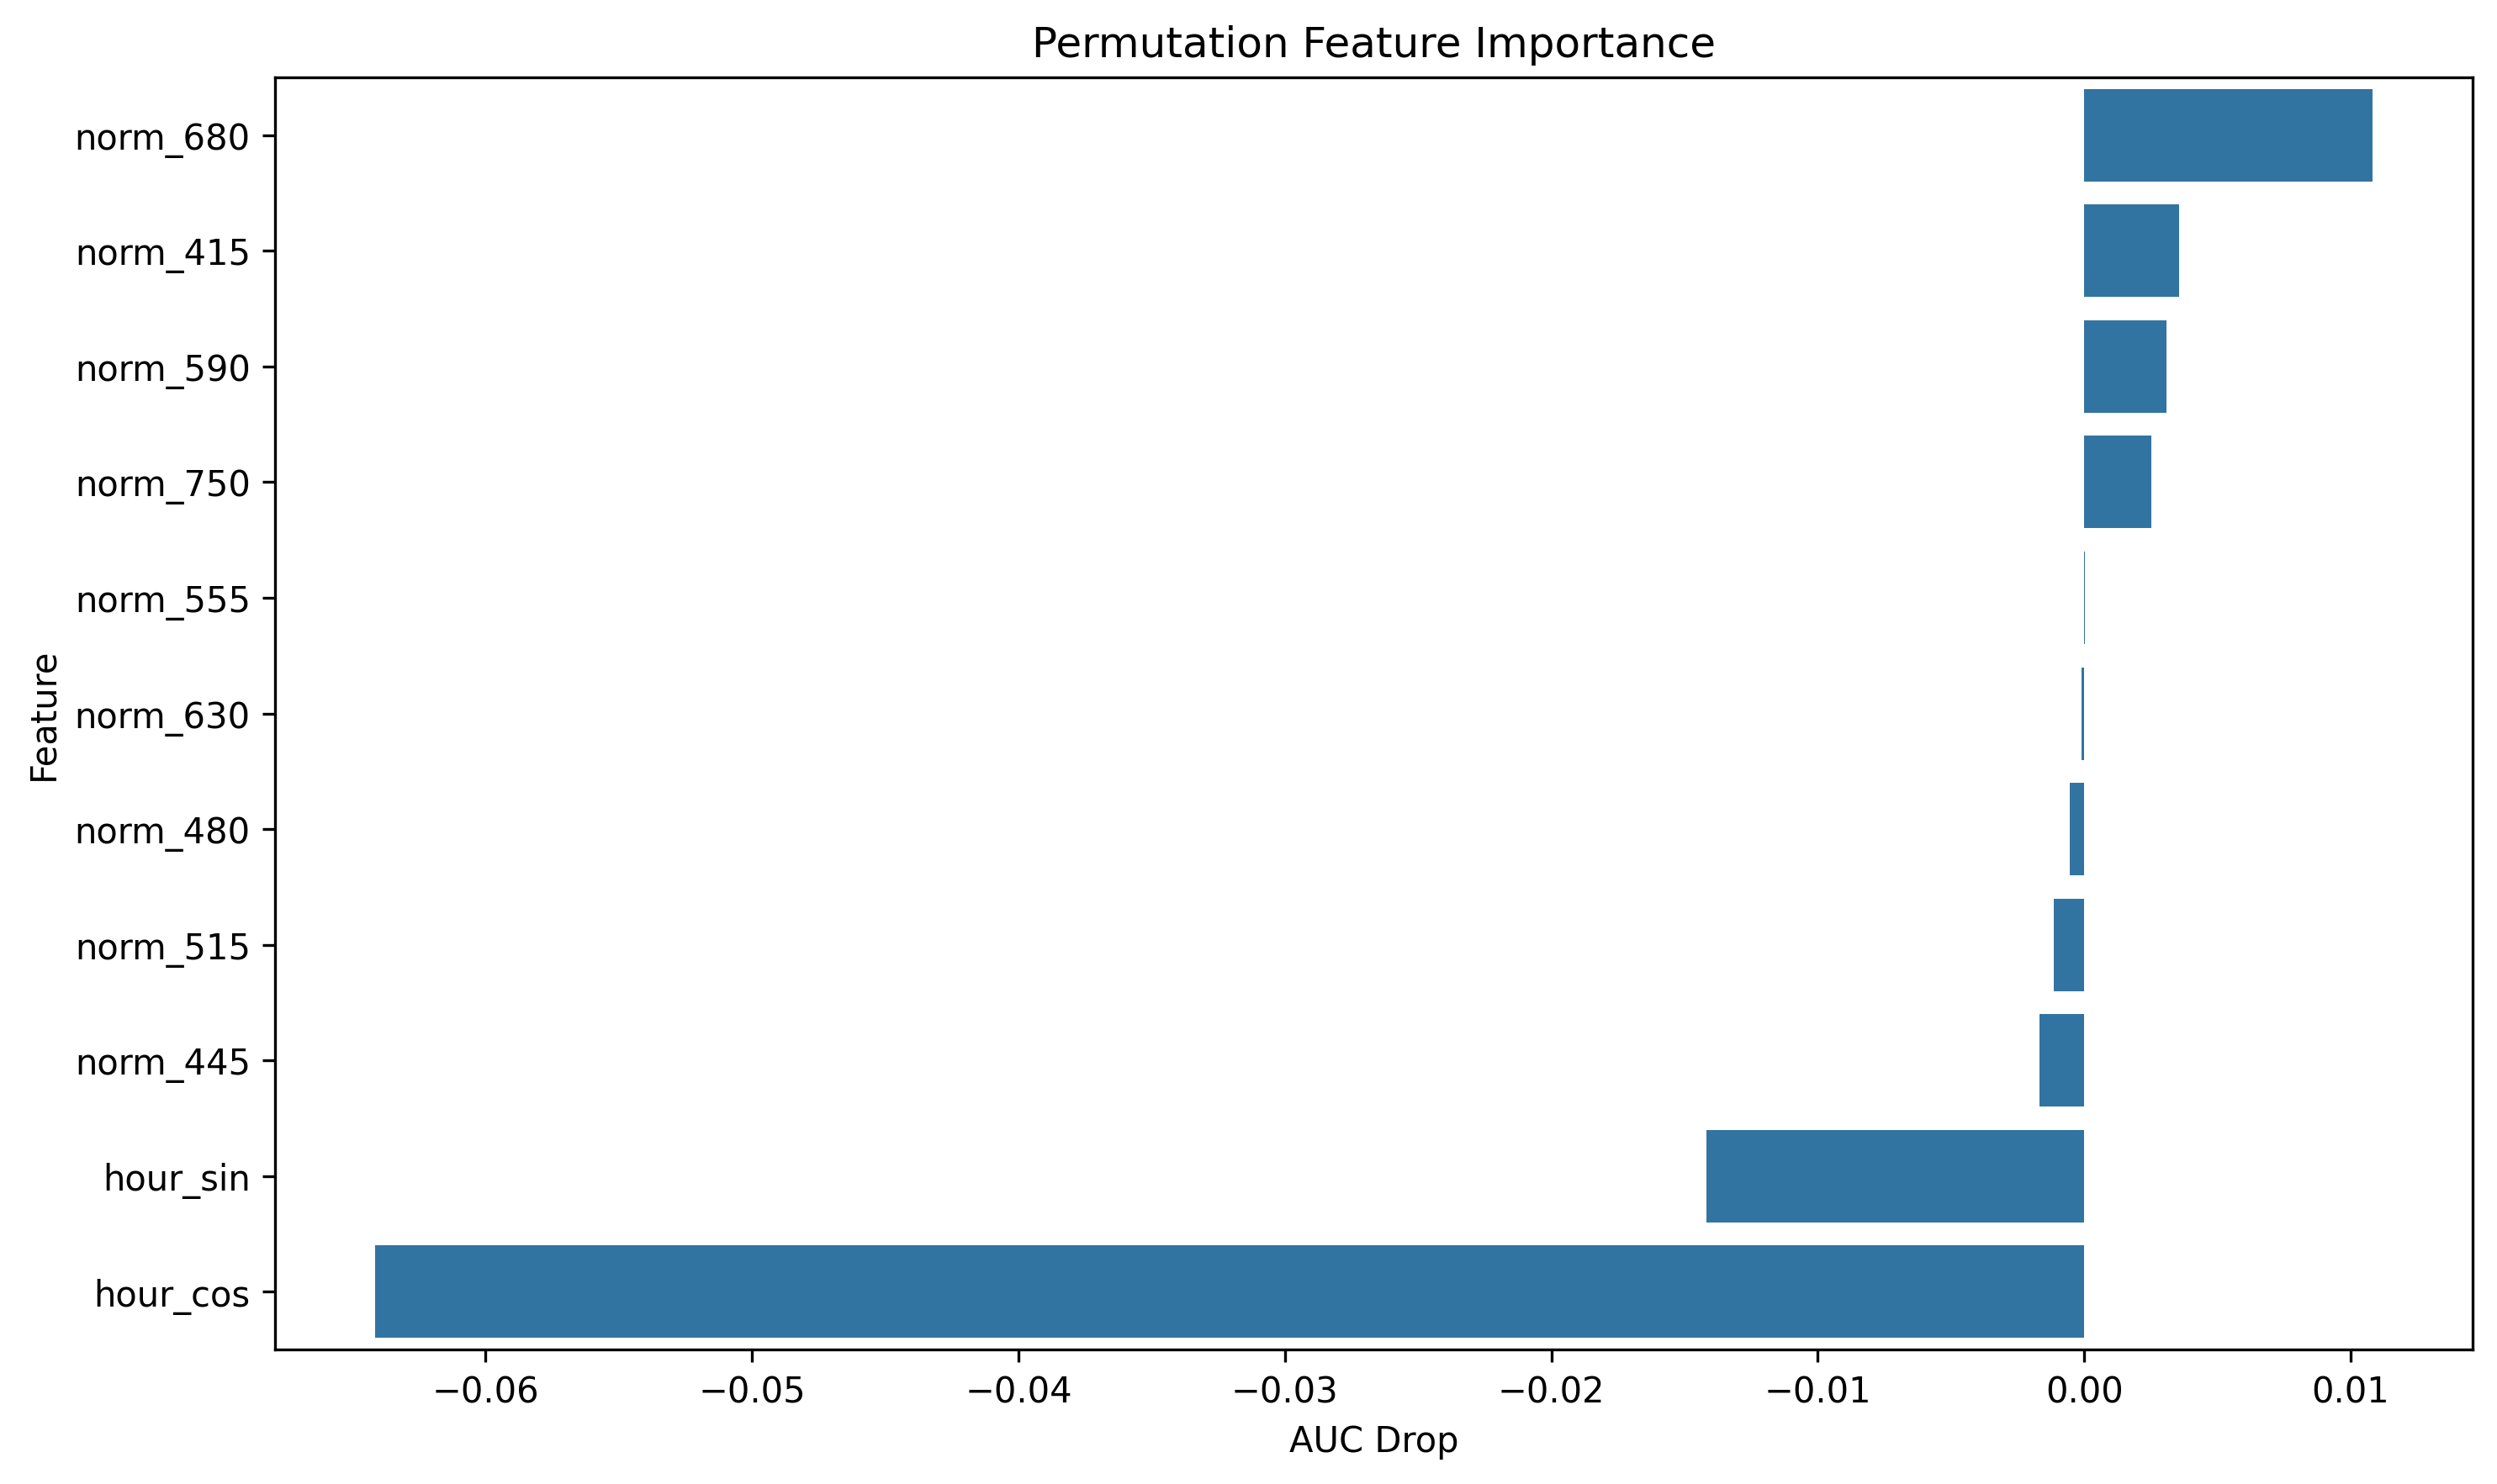

The file beside this chart, header and first rows:
feature, importance
norm_680, 0.01083
norm_415, 0.003567
norm_590, 0.003089
norm_750, 0.002523
norm_555, 3.329198118830664e-05
norm_630, -9.637152449235946e-05
norm_480, -0.0005397
norm_515, -0.001137
norm_445, -0.001691
hour_sin, -0.01418
hour_cos, -0.06415
